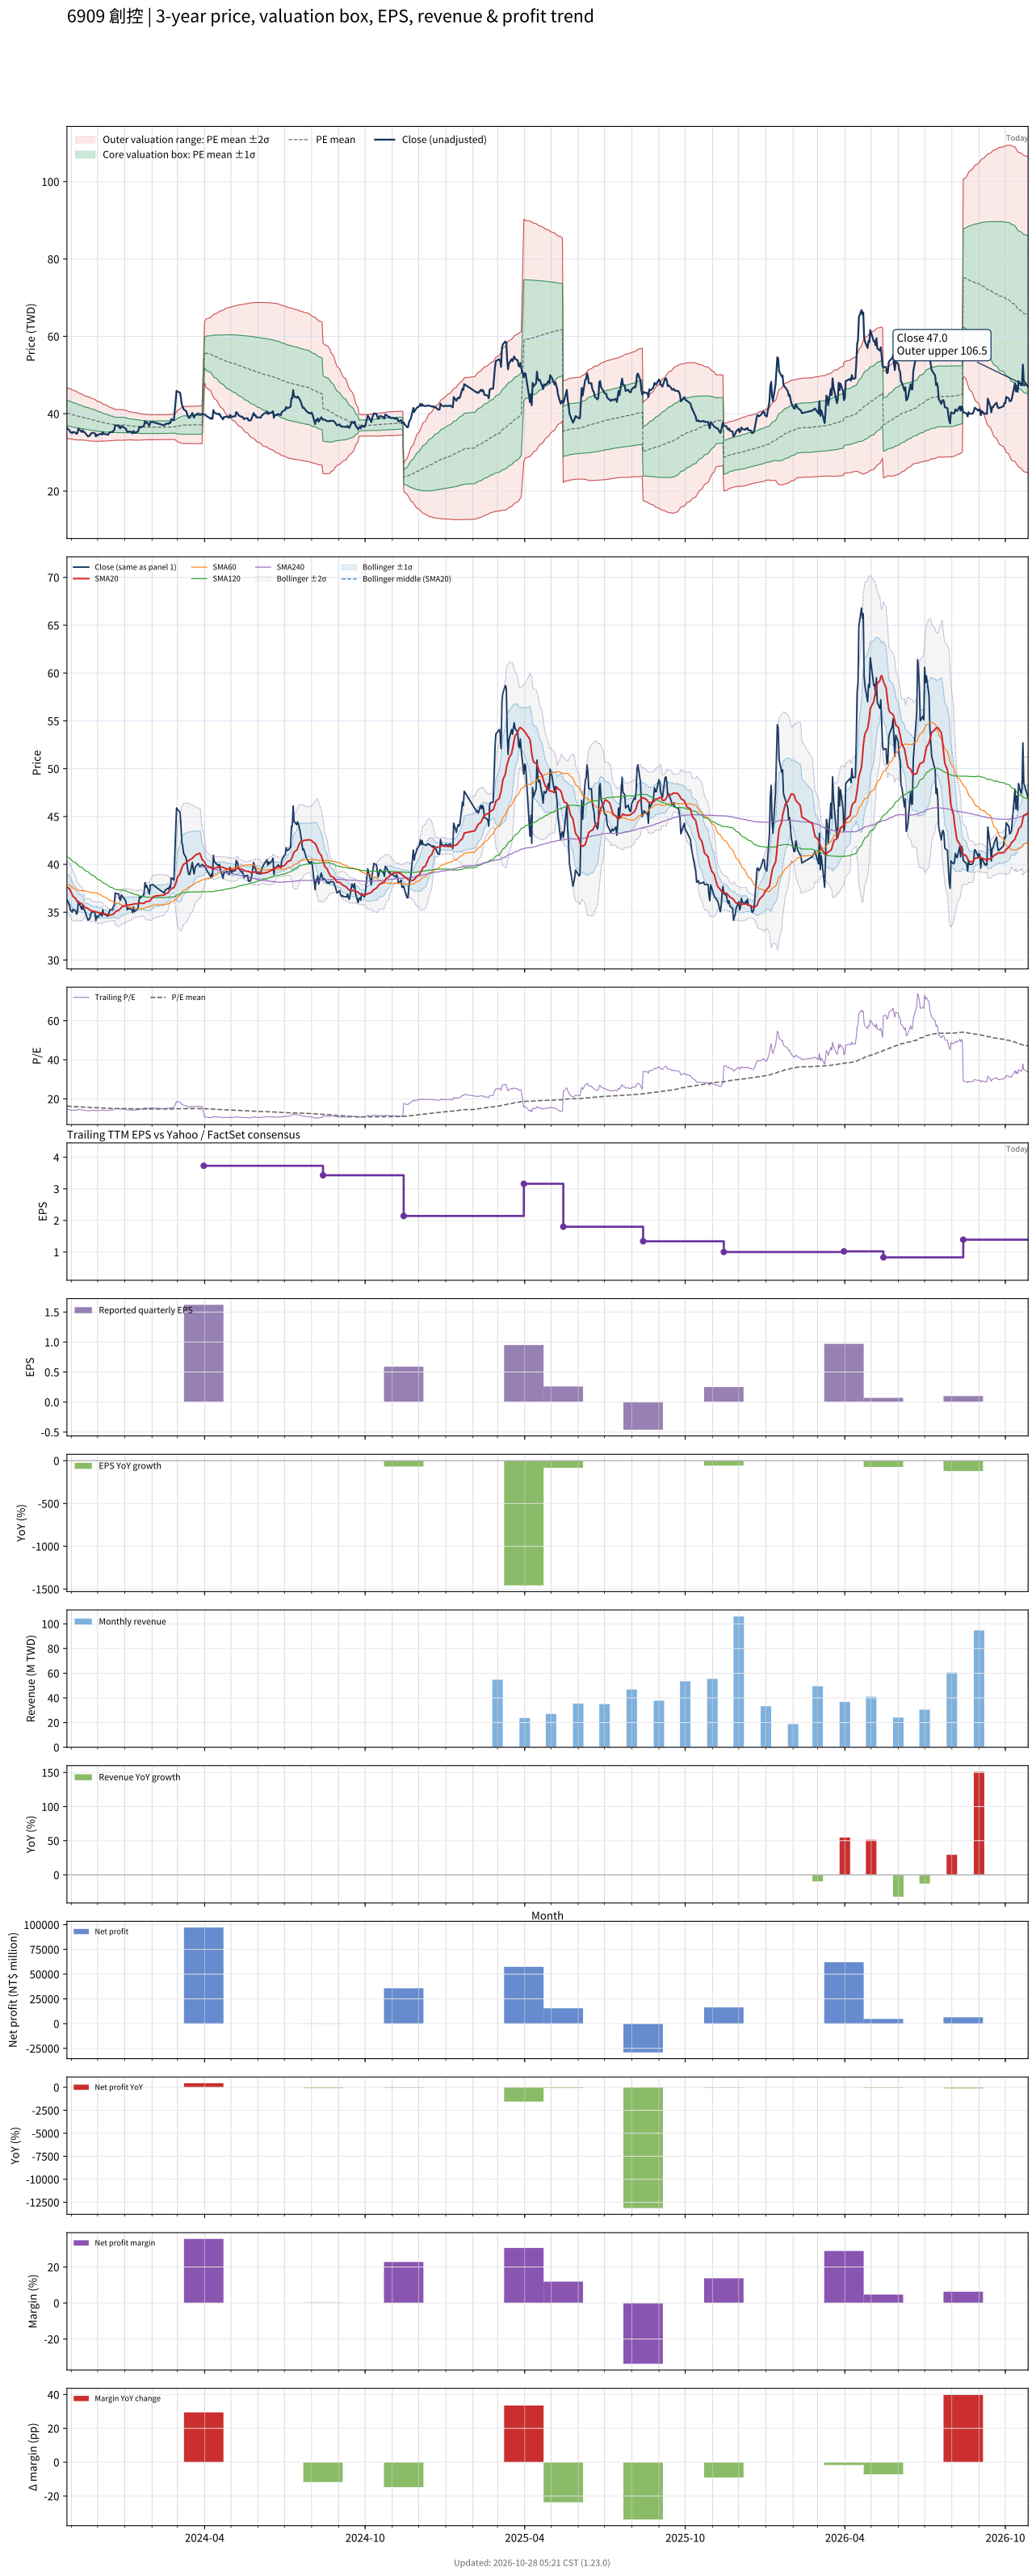

Values plotted in this chart, from the file beside it:
# chart-version: skill-stock-dynamic-val…
date, close, available_date, period_end, eps, ttm_eps, pe, pe_mean, pe_std, price_m2, price_m1, price_mean, price_p1, price_p2, forward_eps, forward_pe, forward_pe_mean, forward_pe_std, forward_price_m2, forward_price_m1, forward_price_mean, forward_price_p1, forward_price_p2, sma20
2023-10-27, 36.3, 2023-08-14, 2023-06-30, -0.07, 2.47, 14.7, 16.25, 1.325, 33.58, 36.86, 40.13, 43.4, 46.68, , , , , , , , , , 37.62
2023-10-30, 35.7, 2023-08-14, 2023-06-30, -0.07, 2.47, 14.45, 16.21, 1.315, 33.54, 36.79, 40.04, 43.29, 46.54, , , , , , , , , , 37.45
2023-10-31, 35.2, 2023-08-14, 2023-06-30, -0.07, 2.47, 14.25, 16.17, 1.308, 33.49, 36.72, 39.95, 43.18, 46.41, , , , , , , , , , 37.25
2023-11-01, 35.15, 2023-08-14, 2023-06-30, -0.07, 2.47, 14.23, 16.14, 1.299, 33.44, 36.65, 39.86, 43.07, 46.28, , , , , , , , , , 37.05
2023-11-02, 35, 2023-08-14, 2023-06-30, -0.07, 2.47, 14.17, 16.1, 1.296, 33.37, 36.57, 39.77, 42.97, 46.17, , , , , , , , , , 36.84
2023-11-03, 35.3, 2023-08-14, 2023-06-30, -0.07, 2.47, 14.29, 16.07, 1.286, 33.33, 36.51, 39.68, 42.86, 46.04, , , , , , , , , , 36.64
2023-11-06, 35.1, 2023-08-14, 2023-06-30, -0.07, 2.47, 14.21, 16.03, 1.274, 33.3, 36.45, 39.59, 42.74, 45.89, , , , , , , , , , 36.44
2023-11-07, 34.8, 2023-08-14, 2023-06-30, -0.07, 2.47, 14.09, 15.99, 1.266, 33.25, 36.38, 39.5, 42.63, 45.75, , , , , , , , , , 36.22
2023-11-08, 35, 2023-08-14, 2023-06-30, -0.07, 2.47, 14.17, 15.96, 1.255, 33.21, 36.31, 39.41, 42.51, 45.61, , , , , , , , , , 36.09
2023-11-09, 36.15, 2023-08-14, 2023-06-30, -0.07, 2.47, 14.64, 15.92, 1.238, 33.22, 36.27, 39.33, 42.39, 45.45, , , , , , , , , , 36.05
2023-11-10, 35.95, 2023-08-14, 2023-06-30, -0.07, 2.47, 14.55, 15.89, 1.221, 33.22, 36.23, 39.25, 42.27, 45.28, , , , , , , , , , 35.98
2023-11-13, 35.3, 2023-08-14, 2023-06-30, -0.07, 2.47, 14.29, 15.86, 1.207, 33.2, 36.18, 39.17, 42.15, 45.13, , , , , , , , , , 35.9
2023-11-14, 35.75, 2023-08-14, 2023-06-30, -0.07, 2.47, 14.47, 15.82, 1.19, 33.2, 36.14, 39.08, 42.02, 44.97, , , , , , , , , , 35.8
2023-11-15, 35.3, 2023-08-14, 2023-06-30, -0.07, 2.47, 14.29, 15.79, 1.175, 33.2, 36.1, 39, 41.9, 44.81, , , , , , , , , , 35.7
2023-11-16, 35.25, 2023-08-14, 2023-06-30, -0.07, 2.47, 14.27, 15.76, 1.165, 33.17, 36.05, 38.92, 41.8, 44.68, , , , , , , , , , 35.56
2023-11-17, 35, 2023-08-14, 2023-06-30, -0.07, 2.47, 14.17, 15.73, 1.156, 33.13, 35.99, 38.84, 41.7, 44.56, , , , , , , , , , 35.48
2023-11-20, 34.15, 2023-08-14, 2023-06-30, -0.07, 2.47, 13.83, 15.69, 1.151, 33.07, 35.92, 38.76, 41.6, 44.45, , , , , , , , , , 35.39
2023-11-21, 34.3, 2023-08-14, 2023-06-30, -0.07, 2.47, 13.89, 15.66, 1.146, 33.02, 35.85, 38.68, 41.51, 44.34, , , , , , , , , , 35.31
2023-11-22, 34.3, 2023-08-14, 2023-06-30, -0.07, 2.47, 13.89, 15.63, 1.142, 32.96, 35.78, 38.6, 41.42, 44.25, , , , , , , , , , 35.24
2023-11-23, 34.8, 2023-08-14, 2023-06-30, -0.07, 2.47, 14.09, 15.6, 1.135, 32.92, 35.72, 38.53, 41.33, 44.14, , , , , , , , , , 35.19
2023-11-24, 35, 2023-08-14, 2023-06-30, -0.07, 2.47, 14.17, 15.57, 1.12, 32.92, 35.68, 38.45, 41.21, 43.98, , , , , , , , , , 35.12
2023-11-27, 35.05, 2023-08-14, 2023-06-30, -0.07, 2.47, 14.19, 15.53, 1.106, 32.91, 35.64, 38.37, 41.1, 43.83, , , , , , , , , , 35.09
2023-11-28, 34.9, 2023-08-14, 2023-06-30, -0.07, 2.47, 14.13, 15.5, 1.091, 32.9, 35.6, 38.29, 40.99, 43.68, , , , , , , , , , 35.08
2023-11-29, 34.15, 2023-08-14, 2023-06-30, -0.07, 2.47, 13.83, 15.47, 1.079, 32.88, 35.54, 38.21, 40.87, 43.54, , , , , , , , , , 35.03
2023-11-30, 34.6, 2023-08-14, 2023-06-30, -0.07, 2.47, 14.01, 15.44, 1.062, 32.88, 35.5, 38.13, 40.75, 43.38, , , , , , , , , , 35.01
2023-12-01, 34.45, 2023-08-14, 2023-06-30, -0.07, 2.47, 13.95, 15.4, 1.044, 32.89, 35.47, 38.04, 40.62, 43.2, , , , , , , , , , 34.97
2023-12-04, 34.8, 2023-08-14, 2023-06-30, -0.07, 2.47, 14.09, 15.37, 1.021, 32.92, 35.44, 37.96, 40.48, 43.01, , , , , , , , , , 34.95
2023-12-05, 34.85, 2023-08-14, 2023-06-30, -0.07, 2.47, 14.11, 15.34, 1.007, 32.92, 35.4, 37.89, 40.38, 42.86, , , , , , , , , , 34.95
2023-12-06, 34.6, 2023-08-14, 2023-06-30, -0.07, 2.47, 14.01, 15.31, 0.9915, 32.92, 35.37, 37.82, 40.26, 42.71, , , , , , , , , , 34.93
2023-12-07, 35.25, 2023-08-14, 2023-06-30, -0.07, 2.47, 14.27, 15.28, 0.9741, 32.94, 35.34, 37.75, 40.15, 42.56, , , , , , , , , , 34.89
2023-12-08, 34.8, 2023-08-14, 2023-06-30, -0.07, 2.47, 14.09, 15.25, 0.9581, 32.94, 35.31, 37.68, 40.04, 42.41, , , , , , , , , , 34.83
2023-12-11, 34.7, 2023-08-14, 2023-06-30, -0.07, 2.47, 14.05, 15.23, 0.9422, 32.95, 35.28, 37.61, 39.93, 42.26, , , , , , , , , , 34.8
2023-12-12, 34.6, 2023-08-14, 2023-06-30, -0.07, 2.47, 14.01, 15.2, 0.9255, 32.96, 35.25, 37.53, 39.82, 42.11, , , , , , , , , , 34.74
2023-12-13, 34.6, 2023-08-14, 2023-06-30, -0.07, 2.47, 14.01, 15.17, 0.908, 32.98, 35.22, 37.46, 39.71, 41.95, , , , , , , , , , 34.71
2023-12-14, 34.95, 2023-08-14, 2023-06-30, -0.07, 2.47, 14.15, 15.14, 0.8909, 33, 35.2, 37.4, 39.6, 41.8, , , , , , , , , , 34.69
2023-12-15, 35.25, 2023-08-14, 2023-06-30, -0.07, 2.47, 14.27, 15.12, 0.8712, 33.03, 35.18, 37.34, 39.49, 41.64, , , , , , , , , , 34.7
2023-12-18, 35.25, 2023-08-14, 2023-06-30, -0.07, 2.47, 14.27, 15.09, 0.8494, 33.08, 35.17, 37.27, 39.37, 41.47, , , , , , , , , , 34.76
2023-12-19, 35.6, 2023-08-14, 2023-06-30, -0.07, 2.47, 14.41, 15.07, 0.8314, 33.11, 35.16, 37.22, 39.27, 41.32, , , , , , , , , , 34.83
2023-12-20, 35.75, 2023-08-14, 2023-06-30, -0.07, 2.47, 14.47, 15.05, 0.817, 33.13, 35.15, 37.17, 39.19, 41.2, , , , , , , , , , 34.9
2023-12-21, 37, 2023-08-14, 2023-06-30, -0.07, 2.47, 14.98, 15.04, 0.8063, 33.15, 35.15, 37.14, 39.13, 41.12, , , , , , , , , , 35.01
2023-12-22, 36.95, 2023-08-14, 2023-06-30, -0.07, 2.47, 14.96, 15.03, 0.8037, 33.15, 35.14, 37.12, 39.11, 41.09, , , , , , , , , , 35.1
2023-12-25, 36.9, 2023-08-14, 2023-06-30, -0.07, 2.47, 14.94, 15.02, 0.8026, 33.14, 35.13, 37.11, 39.09, 41.07, , , , , , , , , , 35.2
2023-12-26, 36.4, 2023-08-14, 2023-06-30, -0.07, 2.47, 14.74, 15.02, 0.8029, 33.13, 35.12, 37.1, 39.08, 41.07, , , , , , , , , , 35.27
2023-12-27, 36.25, 2023-08-14, 2023-06-30, -0.07, 2.47, 14.68, 15.02, 0.8033, 33.13, 35.11, 37.1, 39.08, 41.07, , , , , , , , , , 35.38
2023-12-28, 36.8, 2023-08-14, 2023-06-30, -0.07, 2.47, 14.9, 15.02, 0.8006, 33.16, 35.13, 37.11, 39.09, 41.07, , , , , , , , , , 35.49
2023-12-29, 36.7, 2023-08-14, 2023-06-30, -0.07, 2.47, 14.86, 15.02, 0.8008, 33.15, 35.13, 37.11, 39.09, 41.06, , , , , , , , , , 35.6
2024-01-02, 36.2, 2023-08-14, 2023-06-30, -0.07, 2.47, 14.66, 15, 0.7824, 33.2, 35.13, 37.06, 38.99, 40.93, , , , , , , , , , 35.67
2024-01-03, 35.7, 2023-08-14, 2023-06-30, -0.07, 2.47, 14.45, 14.99, 0.7751, 33.19, 35.11, 37.02, 38.94, 40.85, , , , , , , , , , 35.71
2024-01-04, 35.25, 2023-08-14, 2023-06-30, -0.07, 2.47, 14.27, 14.97, 0.7609, 33.21, 35.09, 36.97, 38.85, 40.73, , , , , , , , , , 35.74
2024-01-05, 35.4, 2023-08-14, 2023-06-30, -0.07, 2.47, 14.33, 14.95, 0.7435, 33.25, 35.09, 36.92, 38.76, 40.59, , , , , , , , , , 35.75
2024-01-08, 35.35, 2023-08-14, 2023-06-30, -0.07, 2.47, 14.31, 14.93, 0.7315, 33.26, 35.07, 36.88, 38.68, 40.49, , , , , , , , , , 35.78
2024-01-09, 35.25, 2023-08-14, 2023-06-30, -0.07, 2.47, 14.27, 14.92, 0.7296, 33.24, 35.04, 36.85, 38.65, 40.45, , , , , , , , , , 35.81
2024-01-10, 34.95, 2023-08-14, 2023-06-30, -0.07, 2.47, 14.15, 14.9, 0.727, 33.22, 35.01, 36.81, 38.6, 40.4, , , , , , , , , , 35.83
2024-01-11, 35.55, 2023-08-14, 2023-06-30, -0.07, 2.47, 14.39, 14.89, 0.7227, 33.21, 34.99, 36.78, 38.56, 40.35, , , , , , , , , , 35.87
2024-01-12, 35.05, 2023-08-14, 2023-06-30, -0.07, 2.47, 14.19, 14.88, 0.7203, 33.19, 34.96, 36.74, 38.52, 40.3, , , , , , , , , , 35.88
2024-01-15, 35.3, 2023-08-14, 2023-06-30, -0.07, 2.47, 14.29, 14.86, 0.7155, 33.18, 34.94, 36.71, 38.48, 40.24, , , , , , , , , , 35.88
2024-01-16, 35.4, 2023-08-14, 2023-06-30, -0.07, 2.47, 14.33, 14.85, 0.7106, 33.17, 34.92, 36.68, 38.43, 40.19, , , , , , , , , , 35.89
2024-01-17, 36.1, 2023-08-14, 2023-06-30, -0.07, 2.47, 14.62, 14.84, 0.7008, 33.18, 34.91, 36.65, 38.38, 40.11, , , , , , , , , , 35.91
2024-01-18, 36.65, 2023-08-14, 2023-06-30, -0.07, 2.47, 14.84, 14.83, 0.6936, 33.2, 34.91, 36.62, 38.34, 40.05, , , , , , , , , , 35.96
... 667 more rows
